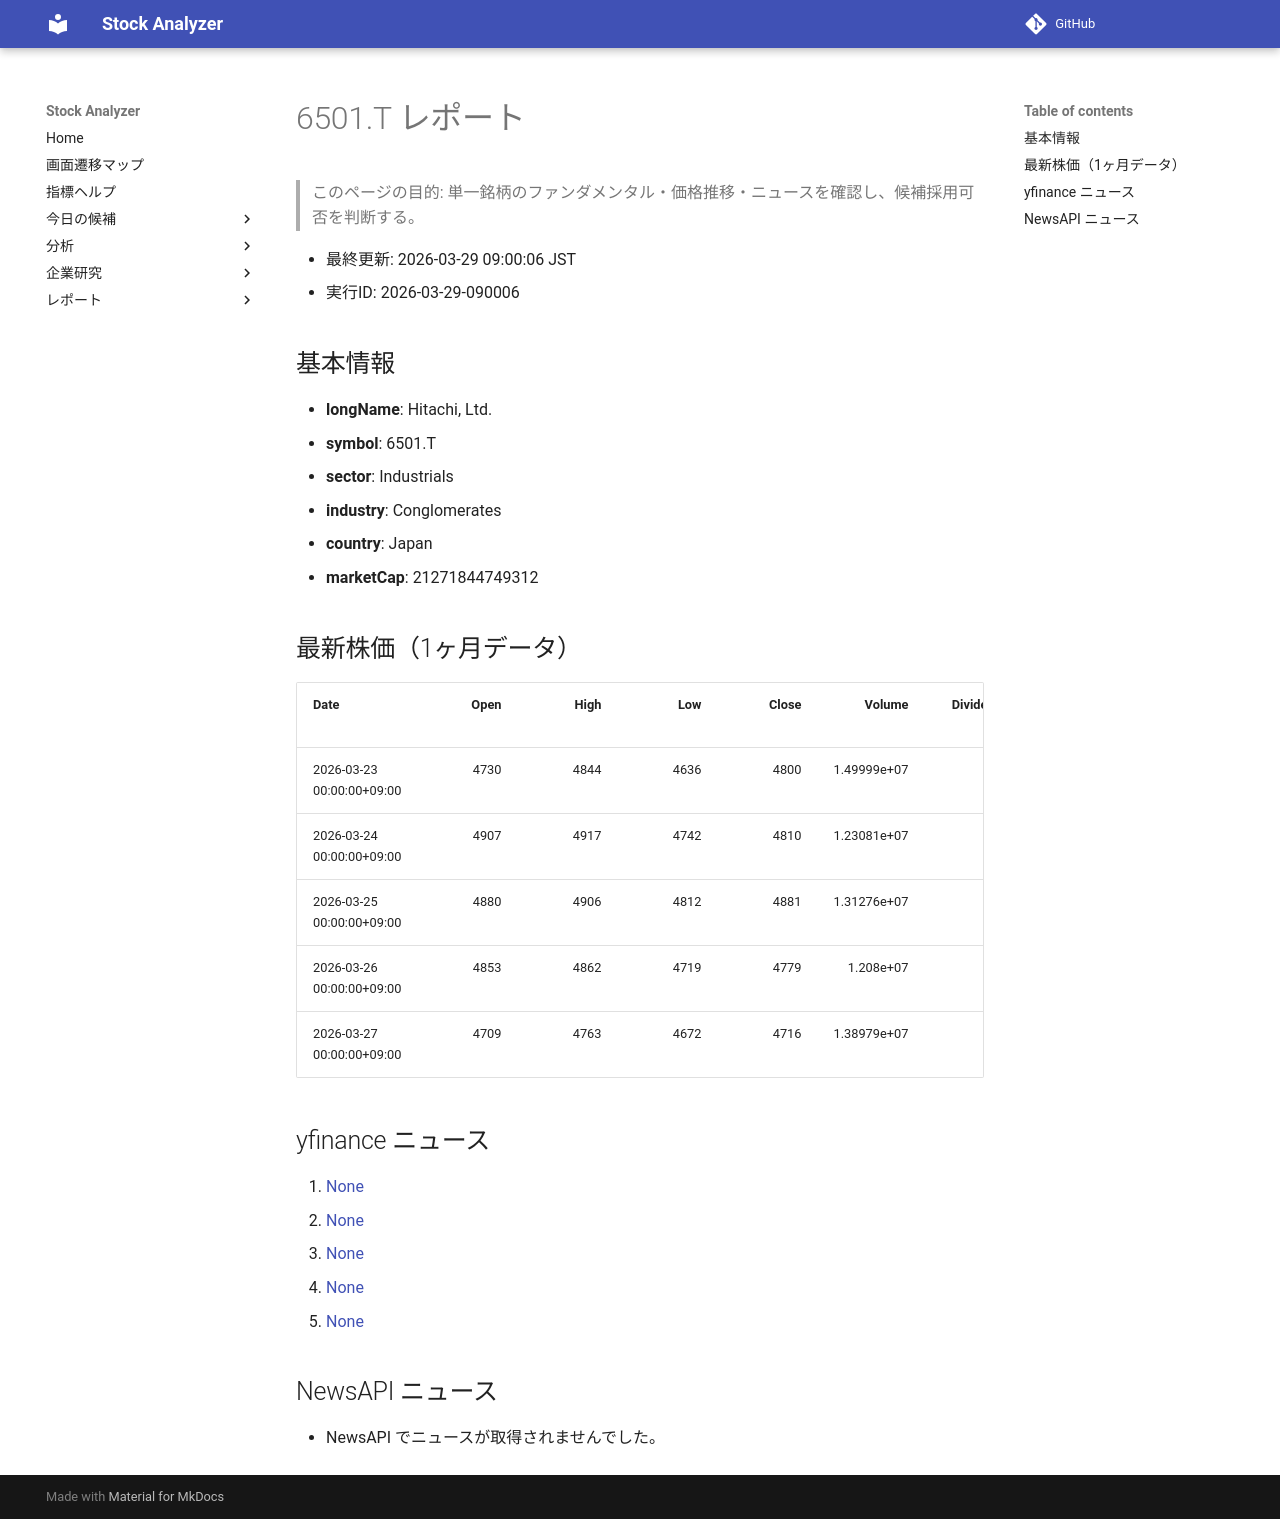

repository: Yumi-note/Making-APP · page: reports/2026-03-29/090006/6501_T/index.html · generator: mkdocs

# 6501.T レポート

> このページの目的: 単一銘柄のファンダメンタル・価格推移・ニュースを確認し、候補採用可否を判断する。

- 最終更新: 2026-03-29 09:00:06 JST
- 実行ID: 2026-03-29-090006

## 基本情報

- **longName**: Hitachi, Ltd.
- **symbol**: 6501.T
- **sector**: Industrials
- **industry**: Conglomerates
- **country**: Japan
- **marketCap**: 21271844749312

## 最新株価（1ヶ月データ）

| Date                      |   Open |   High |   Low |   Close |      Volume |   Dividends |   Stock Splits |
|:--------------------------|-------:|-------:|------:|--------:|------------:|------------:|---------------:|
| 2026-03-23 00:00:00+09:00 |   4730 |   4844 |  4636 |    4800 | 1.49999e+07 |           0 |              0 |
| 2026-03-24 00:00:00+09:00 |   4907 |   4917 |  4742 |    4810 | 1.23081e+07 |           0 |              0 |
| 2026-03-25 00:00:00+09:00 |   4880 |   4906 |  4812 |    4881 | 1.31276e+07 |           0 |              0 |
| 2026-03-26 00:00:00+09:00 |   4853 |   4862 |  4719 |    4779 | 1.208e+07   |           0 |              0 |
| 2026-03-27 00:00:00+09:00 |   4709 |   4763 |  4672 |    4716 | 1.38979e+07 |           0 |              0 |

## yfinance ニュース

1. [None](None)
2. [None](None)
3. [None](None)
4. [None](None)
5. [None](None)

## NewsAPI ニュース

- NewsAPI でニュースが取得されませんでした。
